Run: headless pygame with SDL's dummy video driver; simulated clock (each Clock.tick advances the game by its frame time, no real sleeping); random seed 0; keys injected as events and as key.get_pressed() state; no mouse input.
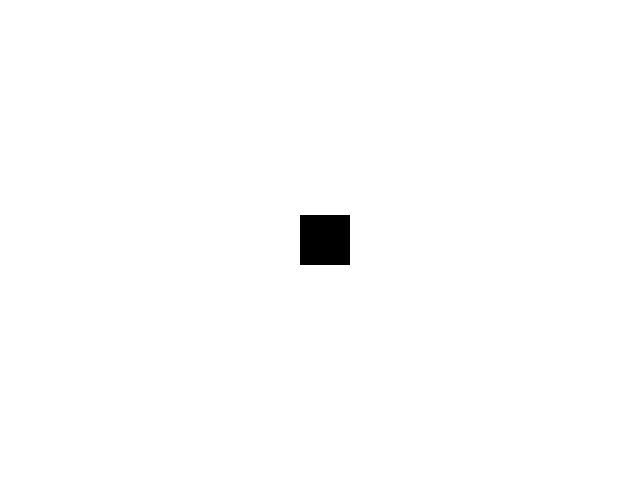
Frame 1 of 4 · flips 1–60 · no input
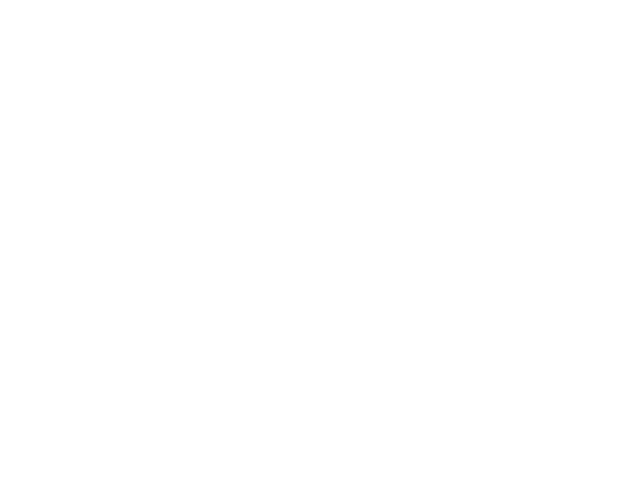
Frame 2 of 4 · flips 61–180 · tapped SPACE, RETURN · held RIGHT (→), D
Frame 3 of 4 · flips 181–300 · held DOWN (↓), S · screen unchanged from frame 2, image omitted
Frame 4 of 4 · flips 301–420 · held LEFT (←), A, UP (↑), W · screen unchanged from frame 3, image omitted

The pygame program that drew these frames:

import pygame

# initialize Pygame
pygame.init()

# set the dimensions of the game window
WINDOW_WIDTH = 640
WINDOW_HEIGHT = 480

# create the game window
game_window = pygame.display.set_mode((WINDOW_WIDTH, WINDOW_HEIGHT))

# set the background color
background_color = (255, 255, 255)

# set the dimensions and initial position of the block
block_width = 50
block_height = 50
block_x = 0
block_y = WINDOW_HEIGHT // 2 - block_height // 2

# set the speed of the block
block_speed = 5

# set the FPS (frames per second) of the game
clock = pygame.time.Clock()
FPS = 60

# create a loop that will run until the game is closed
while True:

    # handle events
    for event in pygame.event.get():
        if event.type == pygame.QUIT:
            pygame.quit()
            quit()

    # move the block
    block_x += block_speed

    # draw the background and the block
    game_window.fill(background_color)
    pygame.draw.rect(game_window, (0, 0, 0), (block_x, block_y, block_width, block_height))

    # update the display
    pygame.display.update()

    # limit the FPS of the game
    clock.tick(FPS)
